Photos from the image-classification dataset "dataset" in the GitHub repository MohamedRagabAbbas/Brain-Tumor-Detection-and-Classification. Its 4 classes are: glioma, meningioma, no tumor, pituitary tumor.

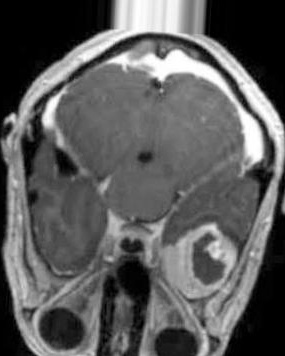
Label: meningioma

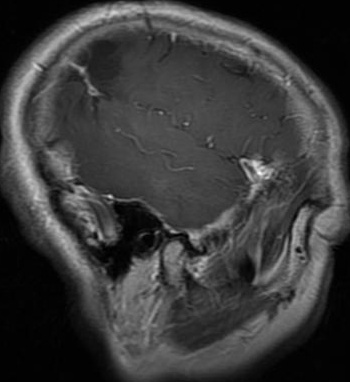
Label: glioma

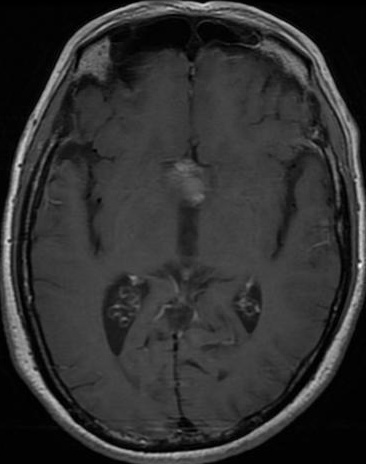
Label: pituitary tumor

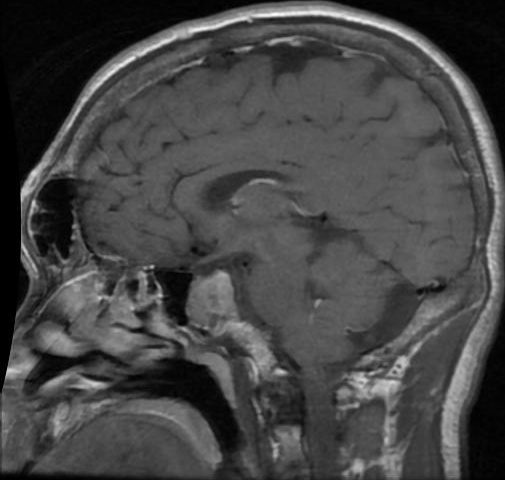
Label: pituitary tumor

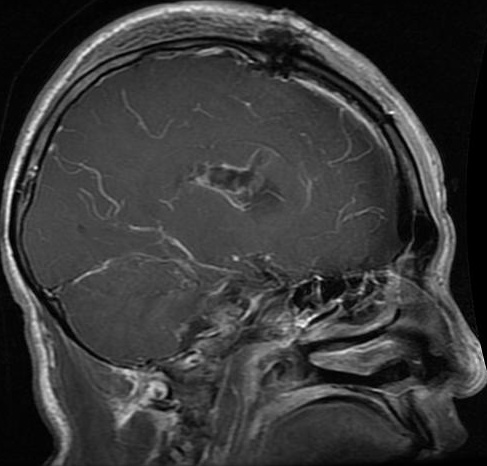
Label: glioma

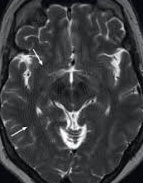
Label: no tumor
